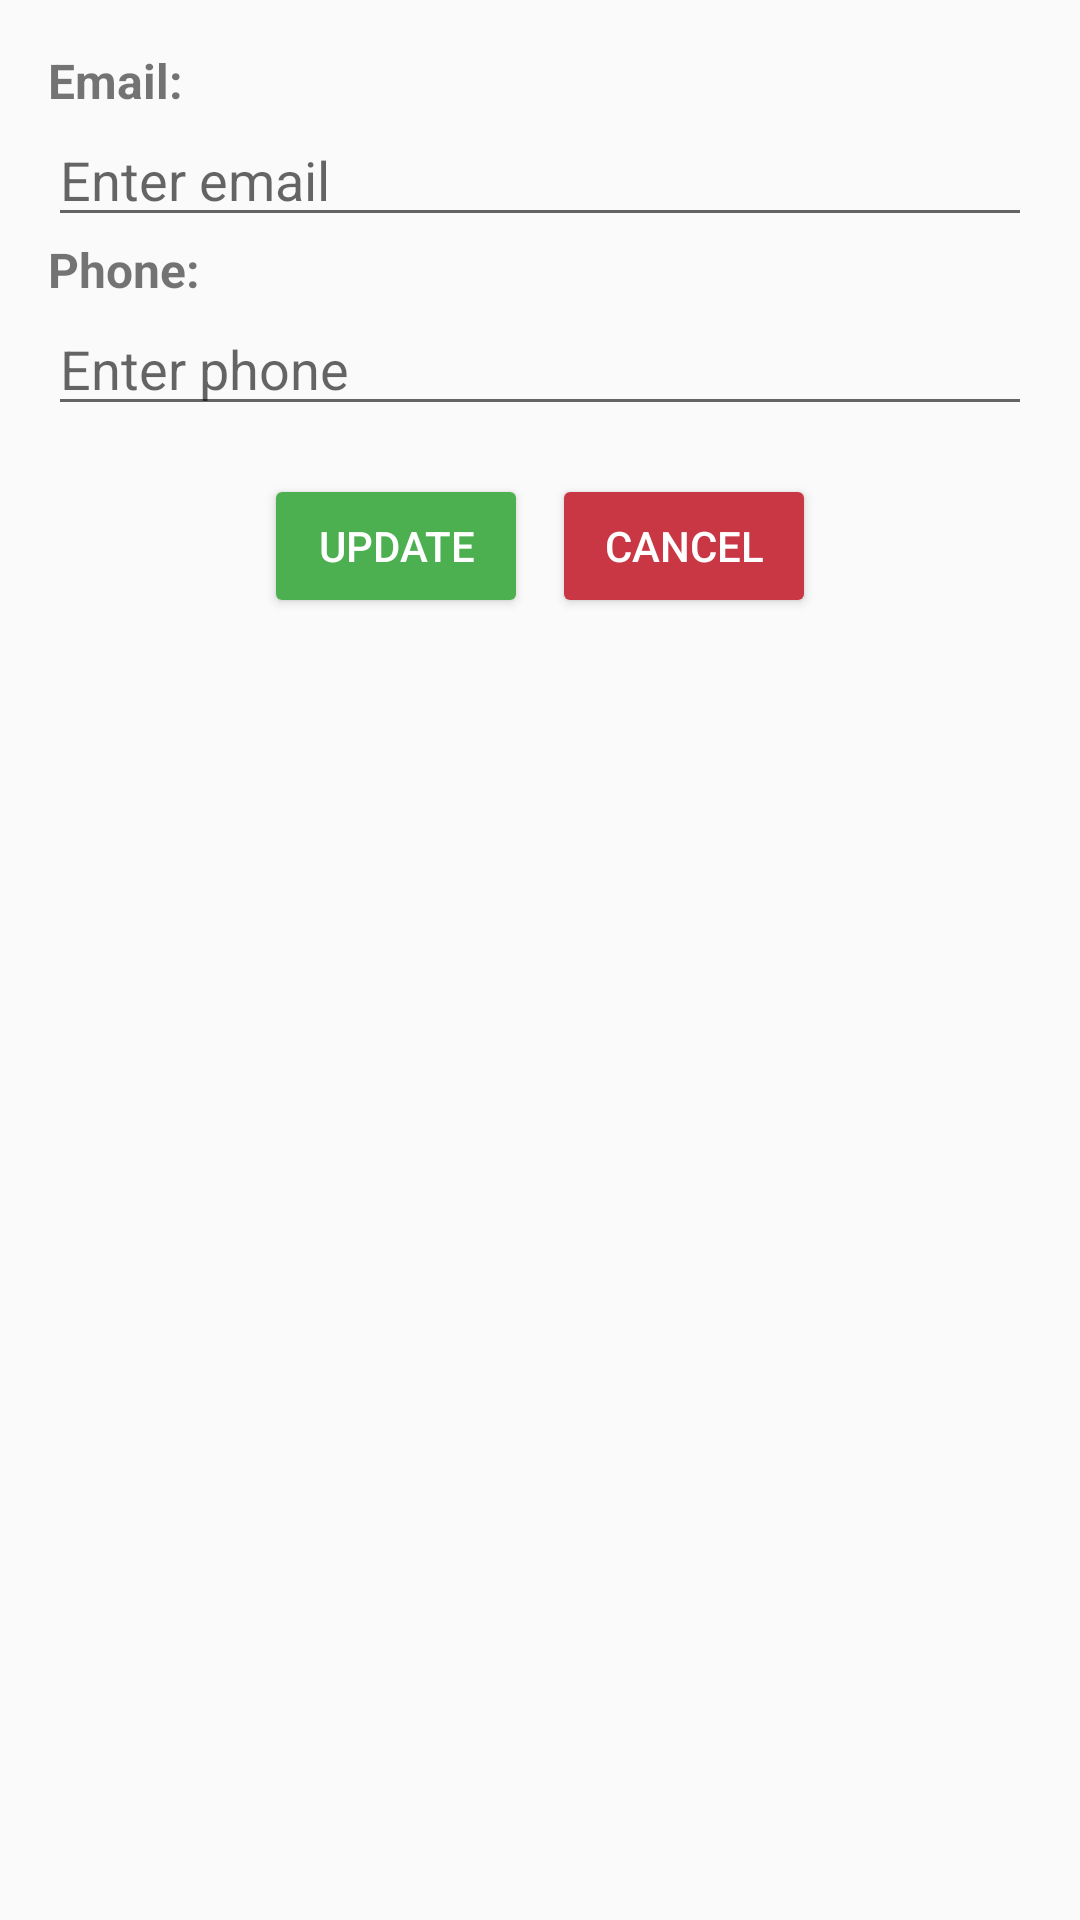

Write the Android layout XML for this screen, with the resource values it uses.
<!-- AndroidManifest.xml: application theme Theme.BTL_ANDROID -->
<!-- res/layout/dialog_edit_account.xml -->
<?xml version="1.0" encoding="utf-8"?>
<LinearLayout xmlns:android="http://schemas.android.com/apk/res/android"
    xmlns:tools="http://schemas.android.com/tools"
    android:layout_width="match_parent"
    android:layout_height="wrap_content"
    android:orientation="vertical"
    android:padding="16dp">

    
    <TextView
        android:id="@+id/emailLabel"
        android:layout_width="wrap_content"
        android:layout_height="wrap_content"
        android:text="Email:"
        android:textSize="16sp"
        android:textStyle="bold"
        tools:ignore="HardcodedText" />

    <EditText
        android:id="@+id/dialogEmail"
        android:layout_width="match_parent"
        android:layout_height="wrap_content"
        android:hint="Enter email"
        android:inputType="textEmailAddress"
        tools:ignore="HardcodedText" />

    
    <TextView
        android:id="@+id/phoneLabel"
        android:layout_width="wrap_content"
        android:layout_height="wrap_content"
        android:text="Phone:"
        android:textSize="16sp"
        android:textStyle="bold"
        tools:ignore="HardcodedText" />

    <EditText
        android:id="@+id/dialogPhone"
        android:layout_width="match_parent"
        android:layout_height="wrap_content"
        android:hint="Enter phone"
        android:inputType="phone"
        tools:ignore="HardcodedText" />

    
    <LinearLayout
        android:layout_width="match_parent"
        android:layout_height="wrap_content"
        android:layout_marginTop="16dp"
        android:orientation="horizontal"
        android:gravity="center_horizontal">

        <Button
            android:id="@+id/btnSubmit"
            android:layout_width="wrap_content"
            android:layout_height="wrap_content"
            android:layout_marginEnd="8dp"
            android:text="Update"
            android:backgroundTint="#4CAF50"
            android:textColor="@android:color/white"
            tools:ignore="ButtonStyle,HardcodedText" />

        <Button
            android:id="@+id/btnCancel"
            android:layout_width="wrap_content"
            android:layout_height="wrap_content"
            android:text="Cancel"
            android:backgroundTint="#CA3744"
            android:textColor="@android:color/white"
            tools:ignore="ButtonOrder,ButtonStyle,HardcodedText" />
    </LinearLayout>

</LinearLayout>
<!-- resources referenced by this layout -->
<resources>
  <style name="Theme.BTL_ANDROID" parent="Base.Theme.BTL_ANDROID" />
  <style name="Base.Theme.BTL_ANDROID" parent="Theme.AppCompat.DayNight.NoActionBar">
          
          
      </style>
</resources>
